Run: headless pygame with SDL's dummy video driver; simulated clock (each Clock.tick advances the game by its frame time, no real sleeping); random seed 0; keys injected as events and as key.get_pressed() state; no mouse input.
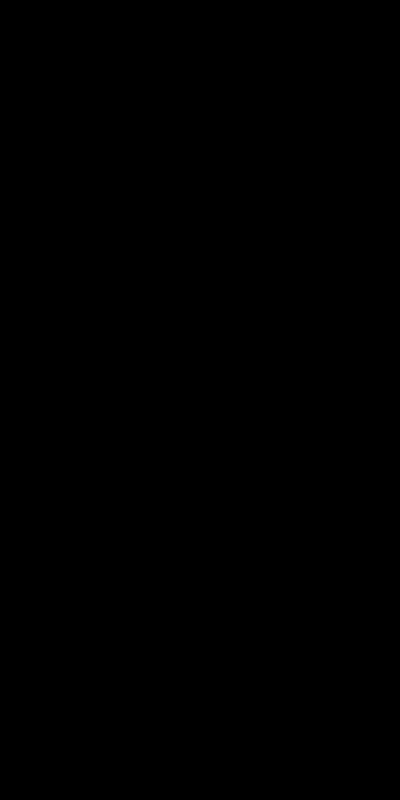
Frame 1 of 4 · flips 1–60 · no input
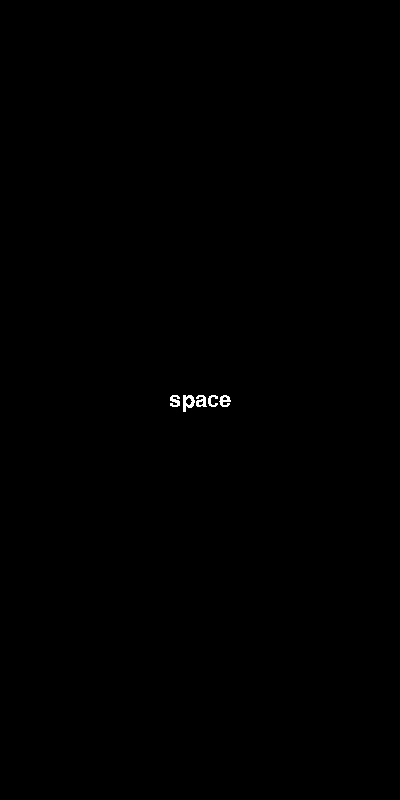
Frame 2 of 4 · flips 61–180 · tapped SPACE, RETURN · held RIGHT (→), D
Frame 3 of 4 · flips 181–300 · held DOWN (↓), S · screen unchanged from frame 2, image omitted
Frame 4 of 4 · flips 301–420 · held LEFT (←), A, UP (↑), W · screen unchanged from frame 3, image omitted

The pygame program that drew these frames:

import pygame

pygame.init()
frame_size_x = 400
frame_size_y = 800
window_screen = pygame.display.set_mode((frame_size_x, frame_size_y))
pygame.display.set_caption("Tetris quest")
clock = pygame.time.Clock()
font = pygame.font.SysFont(None, 32)
FPS = 60

def start_screen():
    game_message = font.render("space", False, "white")
    game_message_rect = game_message.get_rect(
        center=(frame_size_x//2, frame_size_y//2))
    window_screen.blit(game_message, game_message_rect)


while True:
    for event in pygame.event.get():
        start_screen()
        if event.type == pygame.QUIT or (event.type == pygame.KEYDOWN and event.key == pygame.K_ESCAPE):
            pygame.quit()
            exit()

    pygame.display.update()
    clock.tick(FPS)
